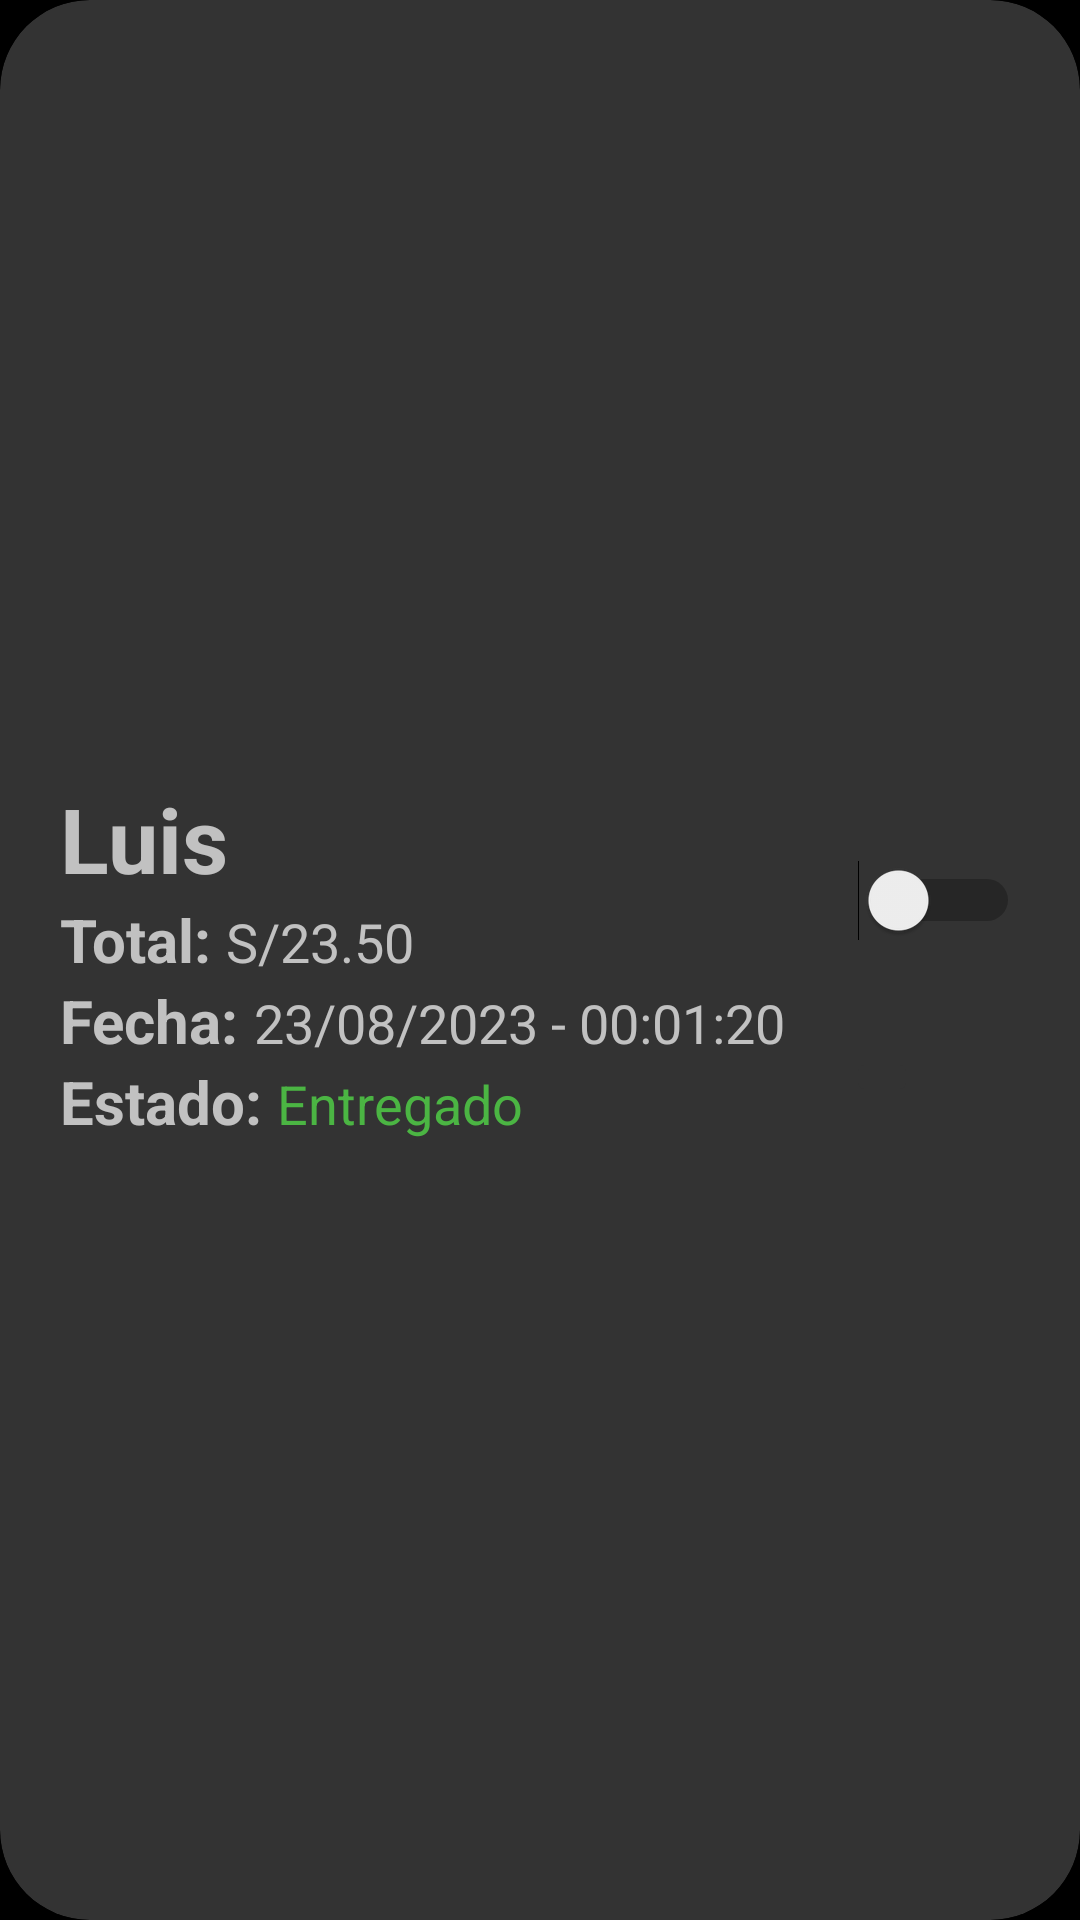

This screen was rendered from an Android layout file. Write that file and the resources it references.
<!-- AndroidManifest.xml: application theme Theme.AppCuentas -->
<!-- res/layout/itemdetallecuentas_activity.xml -->
<?xml version="1.0" encoding="utf-8"?>
<androidx.cardview.widget.CardView xmlns:android="http://schemas.android.com/apk/res/android"
    android:layout_width="match_parent"
    android:layout_height="wrap_content"
    android:backgroundTint="@color/night"
    xmlns:app="http://schemas.android.com/apk/res-auto"
    app:cardCornerRadius="30dp"
    android:layout_marginBottom="20dp">

    <RelativeLayout
        android:layout_width="match_parent"
        android:layout_height="match_parent"
        android:orientation="horizontal"
        android:layout_margin="10dp">

        <LinearLayout
            android:layout_width="wrap_content"
            android:layout_height="wrap_content"
            android:orientation="vertical"
            android:layout_centerVertical="true"
            android:layout_marginStart="10dp"
            >

            <LinearLayout
                android:layout_width="wrap_content"
                android:layout_height="wrap_content"
                android:orientation="horizontal">
                <TextView
                    android:id="@+id/itemDetCuenteNombre"
                    android:layout_width="wrap_content"
                    android:layout_height="wrap_content"
                    android:textSize="30sp"
                    android:text="Luis"
                    android:textStyle="bold"
                    android:textColor="@color/silver"
                    />
            </LinearLayout>
            <LinearLayout
                android:layout_width="wrap_content"
                android:layout_height="wrap_content"
                android:orientation="horizontal">
                <TextView
                    android:layout_width="wrap_content"
                    android:layout_height="wrap_content"
                    android:textSize="20sp"
                    android:textStyle="bold"
                    android:text="Total: "
                    android:textColor="@color/silver"
                    />

                <TextView
                    android:layout_width="wrap_content"
                    android:layout_height="wrap_content"
                    android:textSize="18sp"
                    android:text="S/"
                    android:textColor="@color/silver"
                    />

                <TextView
                    android:id="@+id/itemPedidoTotal"
                    android:layout_width="wrap_content"
                    android:layout_height="wrap_content"
                    android:textSize="18sp"
                    android:text="23.50"
                    android:textColor="@color/silver"
                    />
            </LinearLayout>
            <LinearLayout
                android:layout_width="wrap_content"
                android:layout_height="wrap_content"
                android:orientation="horizontal">

                <TextView
                    android:layout_width="wrap_content"
                    android:layout_height="wrap_content"
                    android:textSize="20sp"
                    android:text="Fecha: "
                    android:textStyle="bold"
                    android:textColor="@color/silver"
                    />

                <TextView
                    android:id="@+id/itemPedidoFecha"
                    android:layout_width="wrap_content"
                    android:layout_height="wrap_content"
                    android:textSize="18sp"
                    android:text="23/08/2023 - 00:01:20"
                    android:textColor="@color/silver"
                    />
            </LinearLayout>
            <LinearLayout
                android:layout_width="wrap_content"
                android:layout_height="wrap_content"
                android:orientation="horizontal">
                <TextView
                    android:layout_width="wrap_content"
                    android:layout_height="wrap_content"
                    android:textSize="20sp"
                    android:text="Estado: "
                    android:textStyle="bold"
                    android:textColor="@color/silver"
                    />

                <TextView
                    android:id="@+id/itemPedidoEstado"
                    android:layout_width="wrap_content"
                    android:layout_height="wrap_content"
                    android:textSize="18sp"
                    android:text="Entregado"
                    android:textColor="@color/green_success"
                    />
            </LinearLayout>

        </LinearLayout>

        <LinearLayout
            android:layout_width="wrap_content"
            android:layout_height="wrap_content"
            android:orientation="vertical"
            android:layout_gravity="center_vertical"
            android:layout_alignParentEnd="true"
            android:layout_centerVertical="true"
            android:layout_marginEnd="10dp"
            >

            <Switch
                android:id="@+id/switchEstadoCuenta"
                android:layout_width="58dp"
                android:layout_height="58dp" />

            <ImageButton
                android:id="@+id/btnEliminarCuenta"
                android:layout_width="wrap_content"
                android:layout_height="wrap_content"
                android:src="@drawable/eliminar"
                android:backgroundTint="@color/night"
                android:layout_marginTop="20dp"
                />
        </LinearLayout>
    </RelativeLayout>
</androidx.cardview.widget.CardView >
<!-- resources referenced by this layout -->
<resources>
  <color name="green_success">#4BB543</color>
  <color name="night">#333333</color>
  <color name="silver">#C1C1C1</color>
  <style name="Theme.AppCuentas" parent="Theme.AppCompat.Light.DarkActionBar">
      
          
          <item name="colorPrimary">@color/blue</item>
          <item name="colorPrimaryVariant">@color/blue</item>
          <item name="colorOnPrimary">@color/white</item>
          
          <item name="colorSecondary">@color/teal_200</item>
          <item name="colorSecondaryVariant">@color/teal_700</item>
          <item name="colorOnSecondary">@color/black</item>
          
          <item name="android:statusBarColor">?attr/backgroundColor</item>
          
          <item name="android:windowBackground">@color/black</item>
          <item name="android:textColorHint">@color/silver</item>
          <item name="android:textColor">#ffffffff</item>
  </style>
  <color name="blue">#1E90FF</color>
  <color name="white">#FFFFFFFF</color>
  <color name="teal_200">#FF03DAC5</color>
  <color name="teal_700">#FF018786</color>
  <color name="black">#FF000000</color>
</resources>
